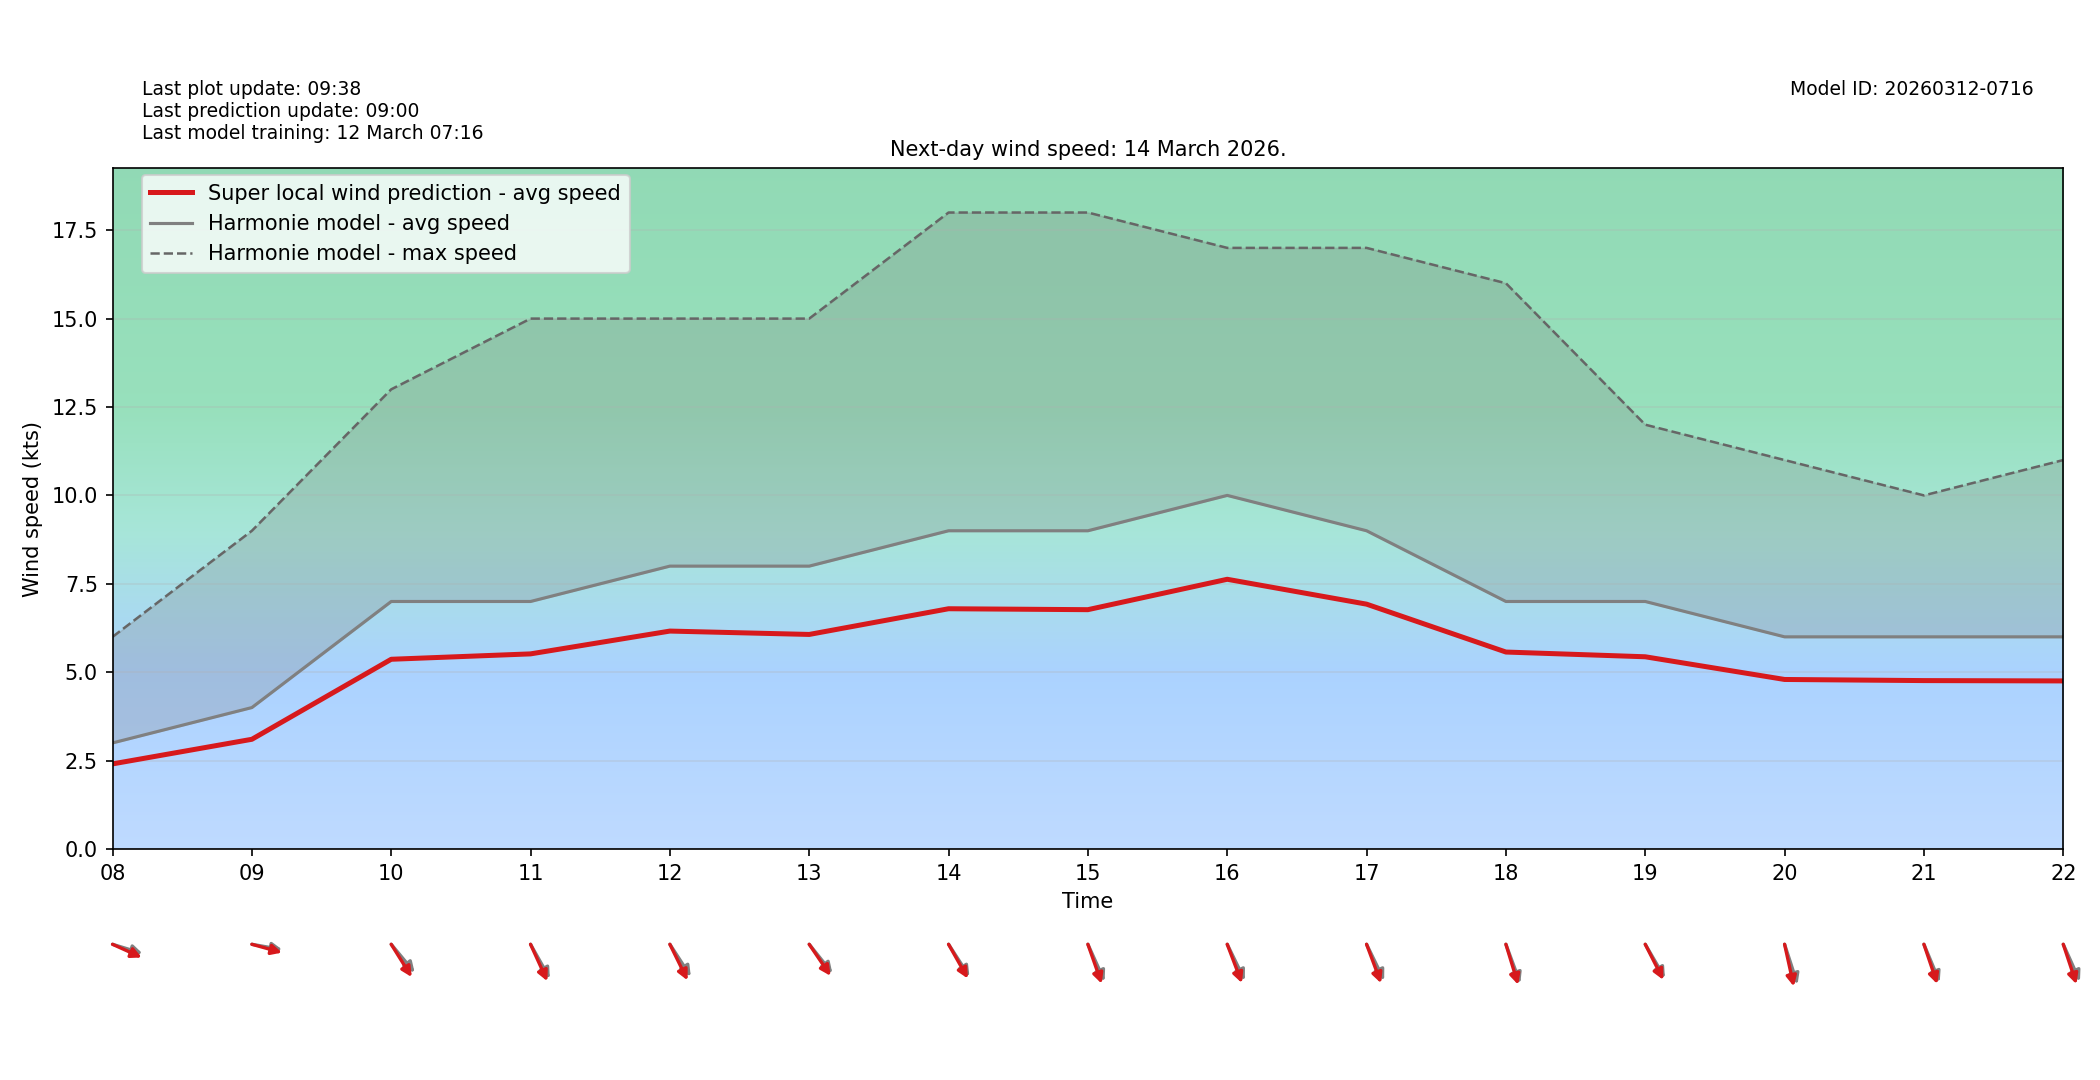

Data behind this chart, as committed beside it:
target_time_utc, hour_utc, forecast_wind_speed, lstm_pred_wind_speed, delta_speed_lstm_minus_forecast, forecast_wind_dir_deg, lstm_pred_wind_dir_deg, delta_dir_lstm_minus_forecast
2026-03-14T00:00:00Z, 00, 8.0, 6.331, -1.669, 196.0, 202, 6.045
2026-03-14T01:00:00Z, 01, 6.0, 4.857, -1.143, 202.0, 206.6, 4.644
2026-03-14T02:00:00Z, 02, 5.0, 4.118, -0.8817, 189.0, 193.5, 4.534
2026-03-14T03:00:00Z, 03, 5.0, 4.099, -0.9012, 224.0, 228.9, 4.872
2026-03-14T04:00:00Z, 04, 1.0, 0.9174, -0.08257, 140.0, 144.9, 4.946
2026-03-14T05:00:00Z, 05, 3.0, 2.409, -0.5914, 180.0, 184, 3.998
2026-03-14T06:00:00Z, 06, 2.0, 1.649, -0.3505, 203.0, 209.2, 6.185
2026-03-14T07:00:00Z, 07, 2.0, 1.582, -0.4183, 252.0, 255.7, 3.691
2026-03-14T08:00:00Z, 08, 3.0, 2.407, -0.5932, 282.0, 287.4, 5.407
2026-03-14T09:00:00Z, 09, 4.0, 3.103, -0.897, 277.0, 280.8, 3.84
2026-03-14T10:00:00Z, 10, 7.0, 5.366, -1.634, 310.0, 317.9, 7.924
2026-03-14T11:00:00Z, 11, 7.0, 5.518, -1.482, 321.0, 326.7, 5.715
2026-03-14T12:00:00Z, 12, 8.0, 6.163, -1.837, 317.0, 324.7, 7.681
2026-03-14T13:00:00Z, 13, 8.0, 6.068, -1.932, 311.0, 315.6, 4.626
2026-03-14T14:00:00Z, 14, 9.0, 6.795, -2.205, 317.0, 320.9, 3.861
2026-03-14T15:00:00Z, 15, 9.0, 6.768, -2.232, 327.0, 333.1, 6.137
2026-03-14T16:00:00Z, 16, 10.0, 7.628, -2.372, 325.0, 331.3, 6.312
2026-03-14T17:00:00Z, 17, 9.0, 6.924, -2.076, 325.0, 331.7, 6.746
2026-03-14T18:00:00Z, 18, 7.0, 5.57, -1.43, 332.0, 336.3, 4.304
2026-03-14T19:00:00Z, 19, 7.0, 5.436, -1.564, 320.0, 323.7, 3.728
2026-03-14T20:00:00Z, 20, 6.0, 4.795, -1.205, 335.0, 342.4, 7.398
2026-03-14T21:00:00Z, 21, 6.0, 4.763, -1.237, 329.0, 334, 5.026
2026-03-14T22:00:00Z, 22, 6.0, 4.753, -1.247, 327.0, 334.4, 7.411
2026-03-14T23:00:00Z, 23, 5.0, 3.959, -1.041, 324.0, 329.6, 5.629
